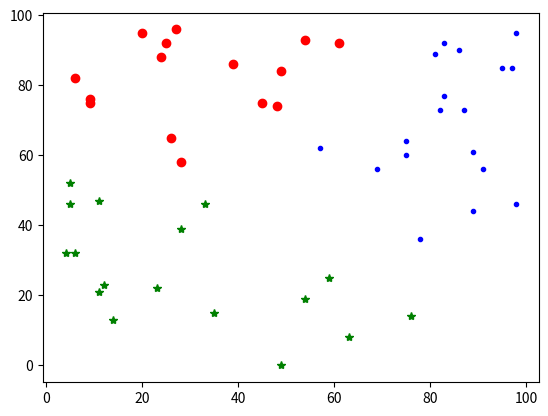

The script that saved this image:
# -*- coding: utf-8 -*-
"""03. 통계데이터분석 - KMeans 군집화.ipynb

Automatically generated by Colaboratory.

Original file is located at
    https://colab.research.google.com/<link-removed>

KMeans
- 거리가 가까운 데이터를 비슷한 집단으로 묶어서 K개의 집단으로 분류하는 방법


    k개로 군집화
    1. 3개의 중심점 선택
    2. 모든 점을 중심점에 맞춰 묶음
    3. 3개의 중심점과 거리 계산하여 군집화
    4. 중심점 계산 후 3번으로 돌아감
    5. 3, 4를 반복하다가 모든 군집이 변화 없을 때 멈춤
"""

def distance(x1, x2):
  return sum((x1-x2)**2)**(1/2)

import numpy as np
na1 = np.array([1, 2])
na2 = np.array([5, 5])
print(distance(na1, na2))

def kmeans(data, k=3):
  centers = []
  dl = len(data)
  # 초기에 k개의 중심점을 선택한다 (무엇을 중심점으로 선택하는 것인지 좋은지는 생략)
  for center in range(k):
    ci = np.random.randint(dl) # 현재 데이터 중 무엇을 선택할 것인지 인덱스 결정(ci는 선택 인덱스)
    centers.append(data[ci])  # 선택한 점을 초기 중심점으로 결정
  print(centers)
  
  while True:  # 반복
    # 모든 데이터를 중심점과의 거리를 계산하여 가까운 중심점 그룹에 속하게 한다.
    cs = {}
    for elem in data:  # 모든 점들을
      distances = []
      for i in range(k):  # 모든 중심점들과
        dis = distance(centers[i], elem)  # i번째 중심점과 elem 사이의 거리를 계산한다.
        distances.append(dis)
      nd = np.array(distances)
      ai = nd.argmin()  # 최소 거리에 해당하는 인덱스를 구하여라 (그룹 인덱스)
   
      if ai in cs:  # 해당 인덱스가 처음 선택한 인덱스일 때
        cs[ai].append(elem)  # 해당 그룹에 해당 elem(점)을 소속시킨다.
      else:  # 그렇지 않다면
        cs[ai] = [] # 사전 객체에 elem을 초기 원소로 하는 배열 생성
        cs[ai].append(elem) # 리스트에 elem을 소속시킨다

    # 그룹의 중심점을 계산한다
    rcenters = []
    for i in range(k):  # k개의 그룹에 관하여
      sx = np.array([x for x, _ in cs[i]])
      sy = np.array([y for _, y in cs[i]])
      rcenters.append([sx.mean(), sy.mean()])
    # 만약 이전 중심점과 새로운 중심점이 서로 같으면
    if np.array_equal(centers, rcenters):
      break # 루프 탈출
    else:
      centers = rcenters
  return cs

from numpy.core.numeric import array_equal
a = np.array([1, 2, 3])
b = np.array([1, 2, 3])
np.array_equal(a, b)

# 50개의 랜덤 좌표 데이터
data = np.array([ [np.random.randint(0, 100), np.random.randint(0, 100)] for _ in range(50) ])
len(data)

re_cl = kmeans(data)

import matplotlib.pyplot as plt
plt.plot(np.array([x for x, _ in re_cl[0]]), np.array([y for _, y in re_cl[0]]), 'b.')
plt.plot(np.array([x for x, _ in re_cl[1]]), np.array([y for _, y in re_cl[1]]), 'ro')
plt.plot(np.array([x for x, _ in re_cl[2]]), np.array([y for _, y in re_cl[2]]), 'g*')
plt.show()